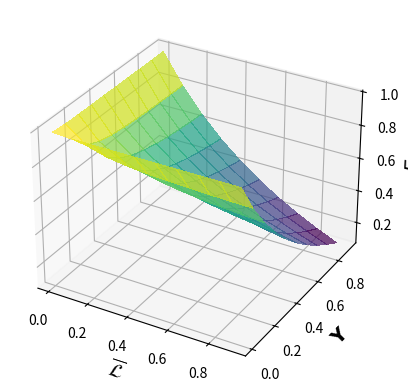

Reproduce this figure in Python.
import numpy as np
import matplotlib.pyplot as plt
from matplotlib import cm
from mpl_toolkits.mplot3d import Axes3D

x = np.arange(0.01, 1.01, 0.1)
y = np.arange(0.01, 1.01, 0.1)

X, Y = np.meshgrid(x, y)

def F(x, y):
    return 1. - 2. * x * y / (x + y)

Z = F(X, Y)

fig = plt.figure(figsize=plt.figaspect(0.5))
ax = fig.add_subplot(1, 1, 1, projection='3d')

ax.plot_surface(X, Y, Z, rstride=1, cstride=1, cmap=cm.viridis, linewidth=0.7, antialiased=False, alpha=0.7)
ax.set_xlabel('$\mathcal{\overline{L}}$', size=14)
ax.set_ylabel('$\mathbf{Y}$', size=14)
ax.set_zlabel('$E_F$', size=14)
plt.show()

fig.savefig("f1_surface.pdf", bbox_inches='tight')
